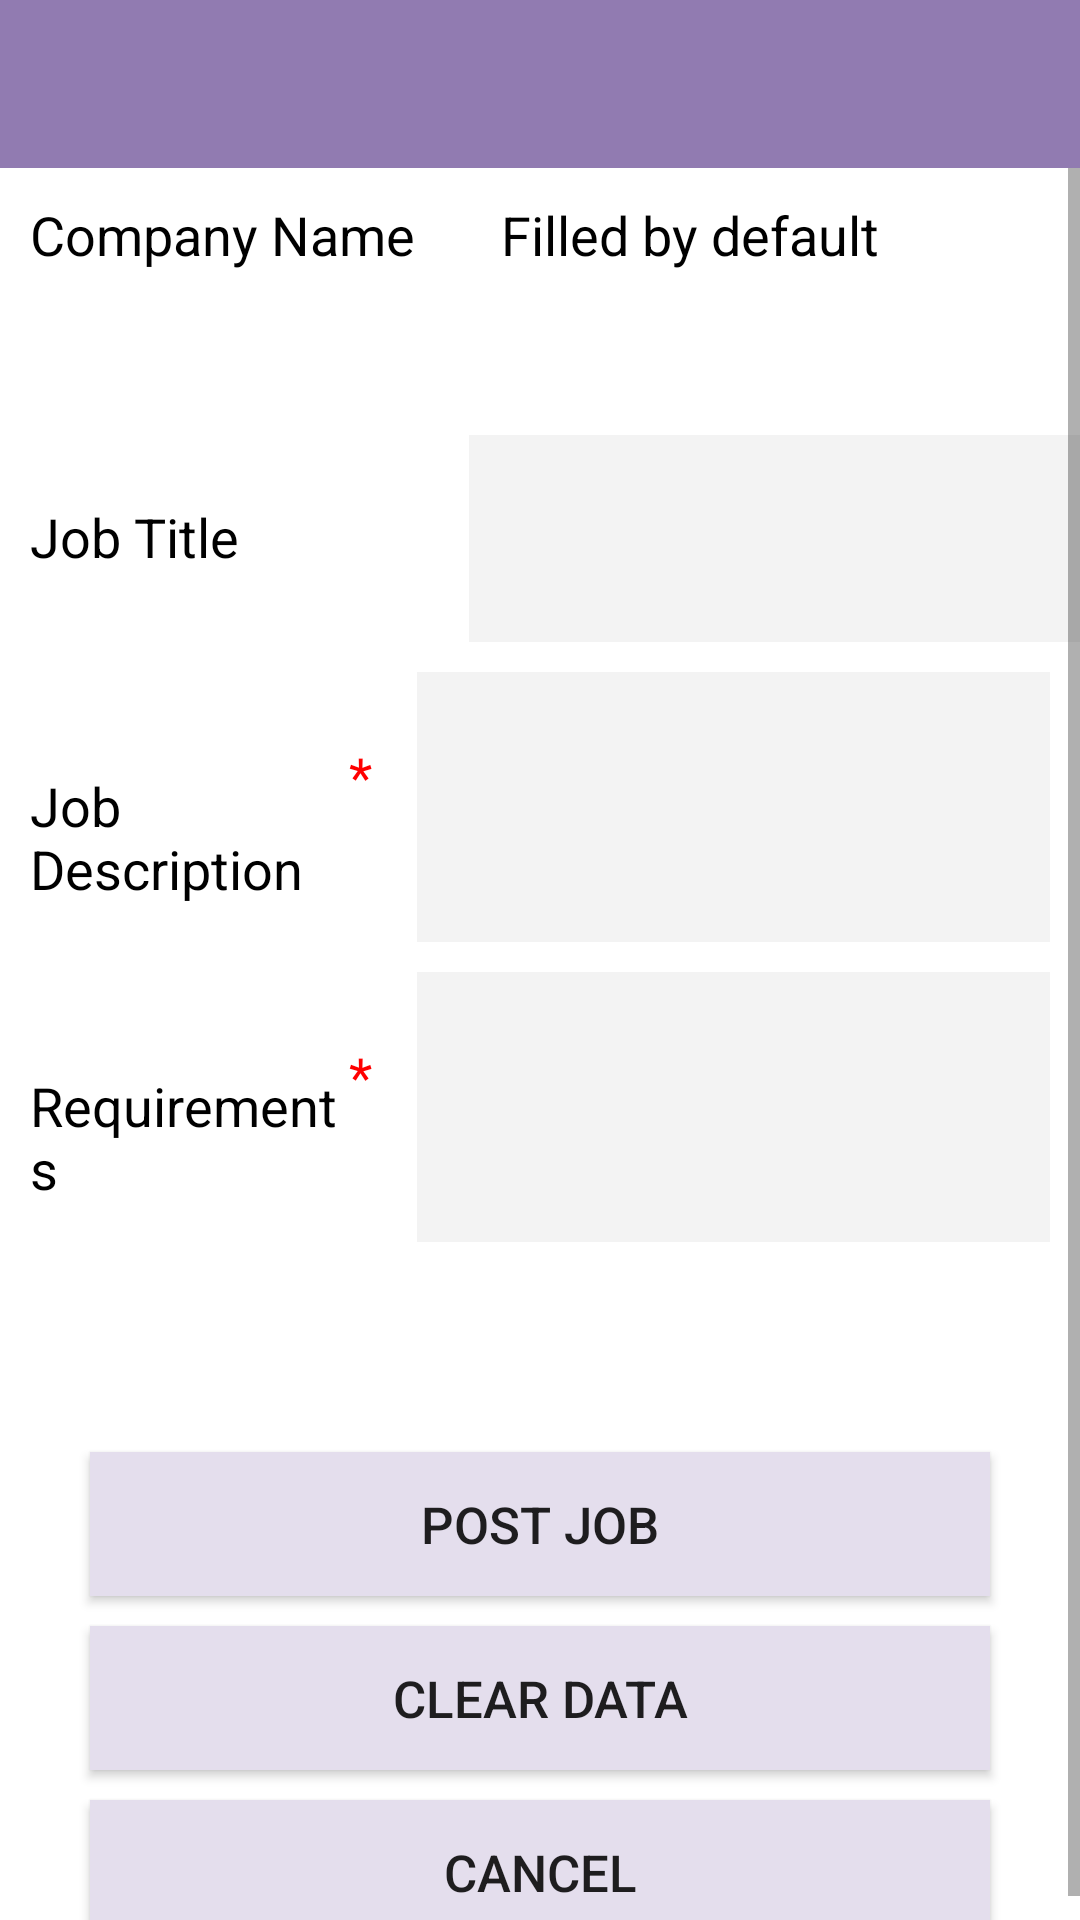

Layout XML and referenced resources for this Android screen:
<!-- AndroidManifest.xml: application theme AppTheme -->
<!-- res/layout/activity_post_job.xml -->
<?xml version="1.0" encoding="utf-8"?>
<LinearLayout xmlns:android="http://schemas.android.com/apk/res/android"
    xmlns:app="http://schemas.android.com/apk/res-auto"
    xmlns:tools="http://schemas.android.com/tools"
    android:layout_width="match_parent"
    android:layout_height="match_parent"
    android:orientation="vertical"
    tools:context=".PostJobActivity">

    <include
        layout="@layout/appbar"/>

    <ScrollView
        android:layout_width="match_parent"
        android:layout_height="match_parent"
        >
        <TableLayout
            xmlns:android="http://schemas.android.com/apk/res/android"
            xmlns:app="http://schemas.android.com/apk/res-auto"
            xmlns:tools="http://schemas.android.com/tools"
            android:layout_width="match_parent"
            android:layout_height="match_parent"
            android:orientation="vertical"
            tools:context=".PostJobActivity">



            <TableRow
                android:layout_width="match_parent"
                android:layout_height="match_parent"
                >
                <TextView
                    android:layout_width="wrap_content"
                    android:layout_height="69dp"
                    android:layout_marginLeft="10dp"
                    android:layout_marginTop="10dp"
                    android:layout_weight="1"
                    android:text="Company Name"
                    android:textColor="@android:color/black"
                    android:textSize="18dp" />
                <TextView
                    android:layout_width="wrap_content"
                    android:layout_height="69dp"
                    android:layout_marginLeft="10dp"
                    android:layout_marginTop="10dp"
                    android:layout_marginRight="10dp"
                    android:layout_weight="3"
                    android:text="Filled by default"
                    android:textColor="@android:color/black"
                    android:textSize="18dp" />
            </TableRow>
            //end of first row

            //start of second row
            <TableRow

                android:layout_height="wrap_content"
                android:layout_width="match_parent">
                <TextView
                    android:layout_width="wrap_content"
                    android:layout_height="69dp"
                    android:layout_marginLeft="10dp"
                    android:layout_marginTop="10dp"
                    android:layout_weight="1"
                    android:text="Job Title"
                    android:textColor="@android:color/black"
                    android:textSize="18dp" />

                <TextView
                    android:layout_width="wrap_content"
                    android:layout_height="69dp"
                    android:layout_marginLeft="0dp"
                    android:layout_marginTop="0dp"
                    android:layout_marginRight="30dp"
                    android:layout_weight="6"
                    android:text="*"
                    android:textColor="#FF1100"
                    android:textSize="18dp" />

                <EditText
                    android:id="@+id/jobTitleInput"
                    android:layout_width="300dp"
                    android:layout_height="69dp"
                    android:layout_marginLeft="10dp"
                    android:layout_marginTop="10dp"
                    android:layout_marginRight="10dp"
                    android:layout_weight="4"
                    android:background="#FFF3F3F3"
                    android:gravity="center"
                    android:textSize="17dp" />
            </TableRow>
            //end of row 2
            //start of row 3
            <TableRow

                android:layout_height="wrap_content"
                android:layout_width="match_parent">

                <TextView
                    android:layout_width="wrap_content"
                    android:layout_height="69dp"
                    android:layout_marginLeft="10dp"
                    android:layout_marginTop="10dp"
                    android:layout_weight="1"
                    android:text="Job Description"
                    android:textColor="@android:color/black"
                    android:textSize="18dp" />

                <TextView
                    android:layout_width="wrap_content"
                    android:layout_height="69dp"
                    android:layout_marginLeft="0dp"
                    android:layout_marginTop="0dp"
                    android:layout_marginRight="0dp"
                    android:layout_weight="6"
                    android:text="*"
                    android:textColor="#FF0000"
                    android:textSize="18dp" />

                <EditText
                    android:id="@+id/jobDescriptionInput"
                    android:layout_width="150dp"
                    android:layout_height="90dp"
                    android:layout_marginLeft="10dp"
                    android:layout_marginTop="10dp"
                    android:layout_marginRight="10dp"
                    android:layout_weight="4"
                    android:background="#FFF3F3F3"
                    android:gravity="center"
                    android:textSize="17dp" />
            </TableRow>
            //end of row 3
            //start of row 4
            <TableRow

                android:layout_height="wrap_content"
                android:layout_width="match_parent">

                <TextView
                    android:layout_width="wrap_content"
                    android:layout_height="69dp"
                    android:layout_marginLeft="10dp"
                    android:layout_marginTop="10dp"
                    android:layout_weight="1"
                    android:text="Requirements"
                    android:textColor="@android:color/black"
                    android:textSize="18dp" />

                <TextView
                    android:layout_width="wrap_content"
                    android:layout_height="69dp"
                    android:layout_marginLeft="0dp"
                    android:layout_marginTop="0dp"
                    android:layout_marginRight="0dp"
                    android:layout_weight="6"
                    android:text="*"
                    android:textColor="#FF0000"
                    android:textSize="18dp" />

                <EditText
                    android:id="@+id/requirementsInput"
                    android:layout_width="150dp"
                    android:layout_height="90dp"
                    android:layout_marginLeft="10dp"
                    android:layout_marginTop="10dp"
                    android:layout_marginRight="10dp"
                    android:layout_weight="4"
                    android:background="#FFF3F3F3"
                    android:gravity="center"
                    android:textSize="17dp" />
            </TableRow>
            //end of row 4
            //start of buttons
            //post job button

            <Button
                android:id="@+id/postJob"
                android:layout_width="243dp"
                android:layout_height="wrap_content"
                android:layout_marginLeft="30dp"
                android:layout_marginTop="70dp"
                android:layout_marginRight="30dp"
                android:width="500dip"
                android:background="#E4DEED"
                android:text="Post Job"
                android:textSize="17dp"
                android:onClick="postJobHandler"
                />
            //clear data button
            <Button
                android:id="@+id/clearData"
                android:layout_width="wrap_content"
                android:layout_height="wrap_content"
                android:layout_marginLeft="30dp"
                android:layout_marginRight="30dp"
                android:layout_marginTop="10dp"
                android:textSize="17dp"
                android:background="#E4DEED"
                android:text="Clear Data" />
            //cancel button
            <Button
                android:id="@+id/cancelPostJob"
                android:layout_width="wrap_content"
                android:layout_height="wrap_content"
                android:layout_marginLeft="30dp"
                android:layout_marginRight="30dp"
                android:layout_marginTop="10dp"
                android:textSize="17dp"
                android:background="#E4DEED"
                android:text="Cancel"
                android:onClick="cancelationHandler"
                />
            //end of layout
        </TableLayout>
    </ScrollView>

    </LinearLayout>
<!-- res/layout/appbar.xml (included above) -->
<?xml version="1.0" encoding="utf-8"?>
<androidx.appcompat.widget.Toolbar xmlns:android="http://schemas.android.com/apk/res/android"
    xmlns:app="http://schemas.android.com/apk/res-auto"
    android:id="@+id/myToolBar"
    android:layout_width="match_parent"
    android:layout_height="?attr/actionBarSize"
    android:background="#917BB1"
    android:theme="@style/ThemeOverlay.AppCompat.Dark">

</androidx.appcompat.widget.Toolbar>
<!-- resources referenced by this layout -->
<resources>
  <style name="AppTheme" parent="Theme.AppCompat.Light.NoActionBar">
          
          <item name="android:colorBackground">#FFFFFF</item>
          <item name="colorPrimary">@color/colorPrimary</item>
          <item name="colorPrimaryDark">@color/colorPrimaryDark</item>
          <item name="colorAccent">@color/colorAccent</item>
      </style>
  <!-- not gathered from this repository: default colours our renderer supplied (Android Studio template values) -->
  <color name="colorPrimary">#FF6200EE</color>
  <color name="colorPrimaryDark">#FF3700B3</color>
  <color name="colorAccent">#FF03DAC5</color>
</resources>
